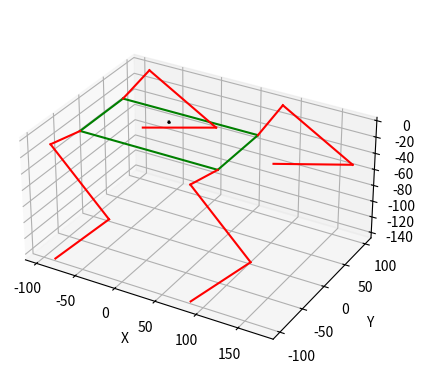

The matplotlib source for this figure:
import numpy as np
import matplotlib.pyplot as plt
from mpl_toolkits.mplot3d import Axes3D
from math import cos, sin, tan, acos, asin, atan

# ##########

def Rx(theta):
    return np.array([[1, 0, 0, 0],
                     [0, cos(theta), -sin(theta), 0],
                     [0, sin(theta), cos(theta), 0],
                     [0, 0, 0, 1]])

def Ry(theta):
    return np.array([[cos(theta), 0, -sin(theta), 0],
                     [0, 1, 0, 0],
                     [sin(theta), 0, cos(theta), 0],
                     [0, 0, 0, 1]])

def Rz(theta):
    return np.array([[cos(theta), -sin(theta), 0, 0],
                     [sin(theta), cos(theta), 0, 0],
                     [0, 0, 1, 0],
                     [0, 0, 0, 1]])

def T(x,y,z):
    return np.array([[1, 0, 0, x],
                     [0, 1, 0, y],
                     [0, 0, 1, z],
                     [0, 0, 0, 1]])

# ##########

def plt_scatter(pt, ax, color='b', style='.'):
    ax.scatter(pt[0], pt[1], pt[2], c=color, marker=style)

def plt_quiver(pt1, pt2, ax, color='b'):
    ax.quiver(pt1[0], pt1[1], pt1[2], pt2[0]-pt1[0], pt2[1]-pt1[1], pt2[2]-pt1[2], color=color, arrow_length_ratio = 0.1)

def plt_plot(pt1, pt2, ax, color='b'):
    plt.plot([pt1[0],pt2[0]], [pt1[1],pt2[1]], [pt1[2],pt2[2]], color=color)

# ##########
# plt.ion()
fig = plt.figure()
ax = fig.add_subplot(projection='3d')
ax.set_xlabel('X'); ax.set_ylabel('Y'); ax.set_zlabel('Z')


plt.plot([0,1], [0,0], [0,0], color='black')
plt.plot([0,0], [0,1], [0,0], color='black')
plt.plot([0,0], [0,0], [0,1], color='black')

joint_angles = np.radians([0,-30,45, 0,-30,45, 0,-45,90, 0,-45,90])


# def plt_qudru(joint_angles):

o = np.array([0,0,0,1]).T

# plt_scatter(o, ax, color='black')

fl_base = T(85, 43.6, -13) @ o
fl_1 = T(85, 43.6, -13) @ Rx(joint_angles[0]) @ T(0, 56.5, 10.5) @ o
fl_2 = T(85, 43.6, -13) @ Rx(joint_angles[0]) @ T(0, 56.5, 10.5) @ Ry(joint_angles[1]) @ T(100, 0, 0) @ o
fl_3 = T(85, 43.6, -13) @ Rx(joint_angles[0]) @ T(0, 56.5, 10.5) @ Ry(joint_angles[1]) @ T(100, 0, 0) @ Ry(np.radians(180)) @ Ry(joint_angles[2]) @ T(100, 0, 0) @ o

bl_base = T(-85, 43.6, -13) @ o
bl_1 = T(-85, 43.6, -13) @ Rx(joint_angles[3]) @ T(0, 56.5, 10.5) @ o
bl_2 = T(-85, 43.6, -13) @ Rx(joint_angles[3]) @ T(0, 56.5, 10.5) @ Ry(joint_angles[4]) @ T(100, 0, 0) @ o
bl_3 = T(-85, 43.6, -13) @ Rx(joint_angles[3]) @ T(0, 56.5, 10.5) @ Ry(joint_angles[4]) @ T(100, 0, 0) @ Ry(np.radians(180)) @ Ry(joint_angles[5]) @ T(100, 0, 0) @ o

br_base = T(-85, -43.6, -13) @ o
br_1 = T(-85, -43.6, -13) @ Rx(joint_angles[6]) @ T(0, -56.5, 10.5) @ o
br_2 = T(-85, -43.6, -13) @ Rx(joint_angles[6]) @ T(0, -56.5, 10.5) @ Ry(joint_angles[7]) @ T(100, 0, 0) @ o
br_3 = T(-85, -43.6, -13) @ Rx(joint_angles[6]) @ T(0, -56.5, 10.5) @ Ry(joint_angles[7]) @ T(100, 0, 0) @ Ry(np.radians(180)) @ Ry(joint_angles[8]) @ T(100, 0, 0) @ o

fr_base = T(85, -43.6, -13) @ o
fr_1 = T(85, -43.6, -13) @ Rx(joint_angles[9]) @ T(0, -56.5, 10.5) @ o
fr_2 = T(85, -43.6, -13) @ Rx(joint_angles[9]) @ T(0, -56.5, 10.5) @ Ry(joint_angles[10]) @ T(100, 0, 0) @ o
fr_3 = T(85, -43.6, -13) @ Rx(joint_angles[9]) @ T(0, -56.5, 10.5) @ Ry(joint_angles[10]) @ T(100, 0, 0) @ Ry(np.radians(180)) @ Ry(joint_angles[11]) @ T(100, 0, 0) @ o

plt_plot(fl_base, bl_base, ax, color='g')
plt_plot(bl_base, br_base, ax, color='g')
plt_plot(br_base, fr_base, ax, color='g')
plt_plot(fr_base, fl_base, ax, color='g')



plt_plot(fl_base, fl_1, ax, color='r')
plt_plot(fl_1, fl_2, ax, color='r')
plt_plot(fl_2, fl_3, ax, color='r')

plt_plot(bl_base, bl_1, ax, color='r')
plt_plot(bl_1, bl_2, ax, color='r')
plt_plot(bl_2, bl_3, ax, color='r')

plt_plot(br_base, br_1, ax, color='r')
plt_plot(br_1, br_2, ax, color='r')
plt_plot(br_2, br_3, ax, color='r')

plt_plot(fr_base, fr_1, ax, color='r')
plt_plot(fr_1, fr_2, ax, color='r')
plt_plot(fr_2, fr_3, ax, color='r')

ax.set_aspect('equal')

# plt_qudru(joint_angles)
plt.show()
# fig.canvas.draw()
# fig.canvas.flush_events()
# plt.pause(1)
# plt.show()